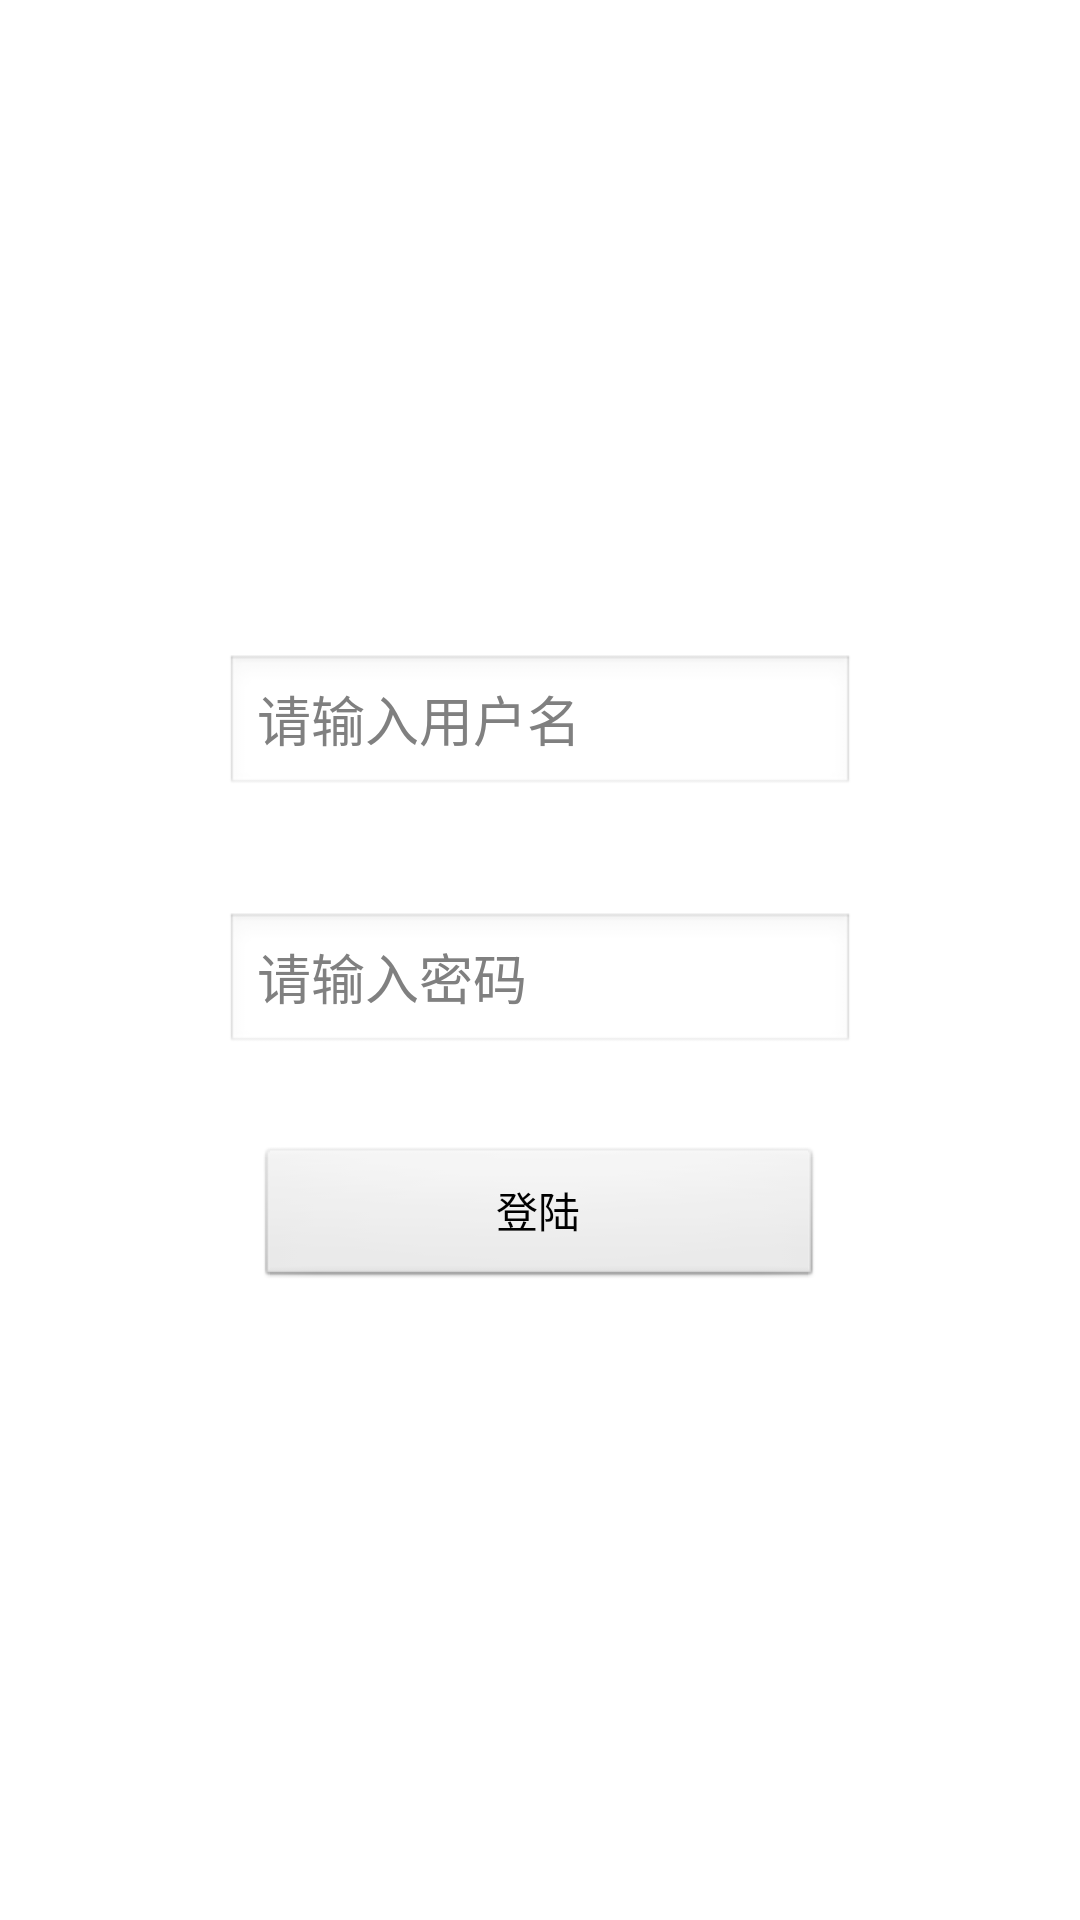

Produce the Android XML layout that renders to this screen, including the resource entries it uses.
<!-- AndroidManifest.xml: application theme AppTheme -->
<!-- res/layout/activity_loging.xml -->
<?xml version="1.0" encoding="utf-8"?>
<LinearLayout xmlns:android="http://schemas.android.com/apk/res/android"
    xmlns:app="http://schemas.android.com/apk/res-auto"
    xmlns:tools="http://schemas.android.com/tools"
    android:layout_width="match_parent"
    android:layout_height="match_parent"
    android:orientation="vertical"
    tools:context=".LogingActivity"
    android:gravity="center"
    >
<LinearLayout
    android:layout_width="match_parent"
    android:layout_height="wrap_content"
    android:orientation="vertical"
    android:gravity="center_horizontal"
    android:layout_gravity="center"
    >
    <EditText
        android:id="@+id/edt_user"
        android:layout_width="wrap_content"
        android:layout_height="wrap_content"
        android:layout_alignParentEnd="true"
        android:layout_marginStart="8dp"
        android:layout_marginTop="8dp"
        android:layout_marginEnd="8dp"
        android:layout_marginBottom="8dp"
        android:ems="10"
        android:hint="请输入用户名"
        android:inputType="textEmailAddress"
        app:layout_constraintBottom_toBottomOf="parent"
        app:layout_constraintEnd_toEndOf="parent"
        app:layout_constraintStart_toStartOf="parent"
        app:layout_constraintTop_toTopOf="parent"
        app:layout_constraintVertical_bias="0.12" />

    <EditText
        android:id="@+id/edt_password"
        android:layout_width="wrap_content"
        android:layout_height="wrap_content"
        android:layout_below="@+id/edt_user"
        android:layout_marginTop="30dp"
        android:ems="10"
        android:hint="请输入密码"
        android:inputType="textPassword"
        app:layout_constraintBottom_toBottomOf="parent"
        app:layout_constraintEnd_toEndOf="parent"
        app:layout_constraintHorizontal_bias="0.503"
        app:layout_constraintStart_toStartOf="parent"
        app:layout_constraintTop_toBottomOf="@+id/edt_user"
        app:layout_constraintVertical_bias="0.15" />

    <Button
        android:id="@+id/btn_loging"
        android:layout_width="189dp"
        android:layout_height="wrap_content"
        android:text="登陆"
        android:layout_marginTop="30dp"
        app:layout_constraintTop_toBottomOf="@+id/edt_password" />

    <Button
        android:id="@+id/btn_disconnect"
        android:layout_width="179dp"
        android:layout_height="wrap_content"
        android:layout_marginBottom="104dp"
        android:text="断开连接"
        app:layout_constraintBottom_toBottomOf="parent"
        tools:layout_editor_absoluteX="108dp"
        android:visibility="gone"
        />
</LinearLayout>

</LinearLayout>
<!-- resources referenced by this layout -->
<resources>
  <style name="AppTheme" parent="AppBaseTheme">
          
      </style>
  <style name="AppBaseTheme" parent="android:Theme.Light">
          
      </style>
</resources>
